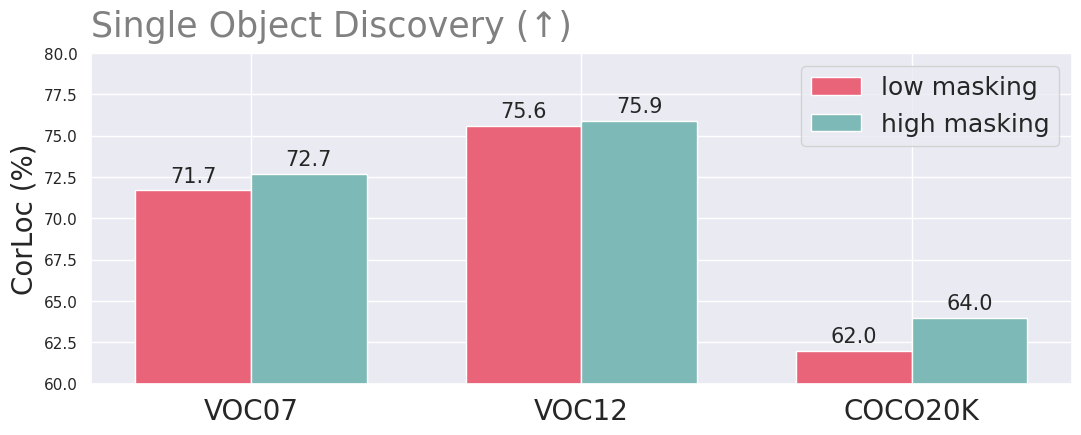

The script that saved this image: (Note: this script raises an exception after producing the figure.)
%load_ext autoreload
%autoreload 2

import pandas as pd
import numpy as np
import sys
import matplotlib.pyplot as plt
import seaborn as sns
import os 
sns.set()

%matplotlib inline
import warnings
warnings.filterwarnings('ignore')

# https://abdalimran.github.io/2019-06-01/Drawing-multiple-ROC-Curves-in-a-single-plot

#labels = ['Baseline', 'MaskSup']
labels = ['VOC07', 'VOC12', 'COCO20K']

# VOC
auc = [71.7, 75.6, 62] # base
acc_nst = [72.7, 75.9, 64.0]

# COCO
# auc = [54.2,36.0,48.4] # base
# acc_nst = [74.8,59.4,68.8]

x = np.arange(len(labels))  # the label locations
dummy = np.arange(10)

width = 0.35 #0.4  # the width of the bars



fig, ax = plt.subplots()

rects1 = ax.bar(x - width/2, auc, width, label='low masking', color='#E96479') # #FFAE6D
rects2 = ax.bar(x + width/2, acc_nst, width, label='high masking', color='#7DB9B6') # #9ED2C6
#rects211 = ax.bar(x + width/2 * 3.08, acc, width, label='CF1')

ax.set_ylabel('CorLoc (%)', fontsize=20)
#ax.set_title('Results')
ax.set_xticks(x)
ax.set_xticklabels(labels, rotation=0, fontsize=20)

#for i in range(18):
#    ax.get_xticklabels()[i].set_color("white")

#ax.set_ylim([30,80]) # coc
ax.set_ylim([60,80]) # voc

#ax.legend(loc="upper left", prop={'size': 14})
ax.grid(True)
#ax.patch.set_facecolor('white')

def autolabel(rects):
    """Attach a text label above each bar in *rects*, displaying its height."""
    for rect in rects:
        height = rect.get_height()
        ax.annotate('{:.1f}'.format(height),
                    xy=(rect.get_x() + rect.get_width() / 2, height),
                    xytext=(0, 3),  # 3 points vertical offset
                    textcoords="offset points",
                    ha='center', va='bottom', rotation=0, fontsize=15)
        #ax.set_ylim(ymin=1)
        

def autolabel_(rects):
    """Attach a text label above each bar in *rects*, displaying its height."""
    for rect in rects:
        height = rect.get_height()
        ax.annotate('{:.1f}'.format(height),
                    xy=(rect.get_x() + rect.get_width() / 2, height),
                    xytext=(0, 3),  # 3 points vertical offset
                    textcoords="offset points",
                    ha='center', va='bottom', rotation=0, fontsize=15)
        #ax.set_ylim(ymin=1)


autolabel(rects1) # %
autolabel(rects2)
#autolabel_(rects211) # %

fig.tight_layout()
fig.set_size_inches(12, 4, forward=True)
plt.title('Single Object Discovery (\u2191)', loc='left', fontsize=25, color='gray', pad=12)
#plt.title('VOC2007 (\u2191)', loc='left', fontsize=25, color='gray', pad=12)
plt.legend(loc='upper right', fontsize=18)
plt.savefig("../logs/masking_ablation.pdf", bbox_inches='tight', pad_inches=0, dpi=300)
plt.show()

